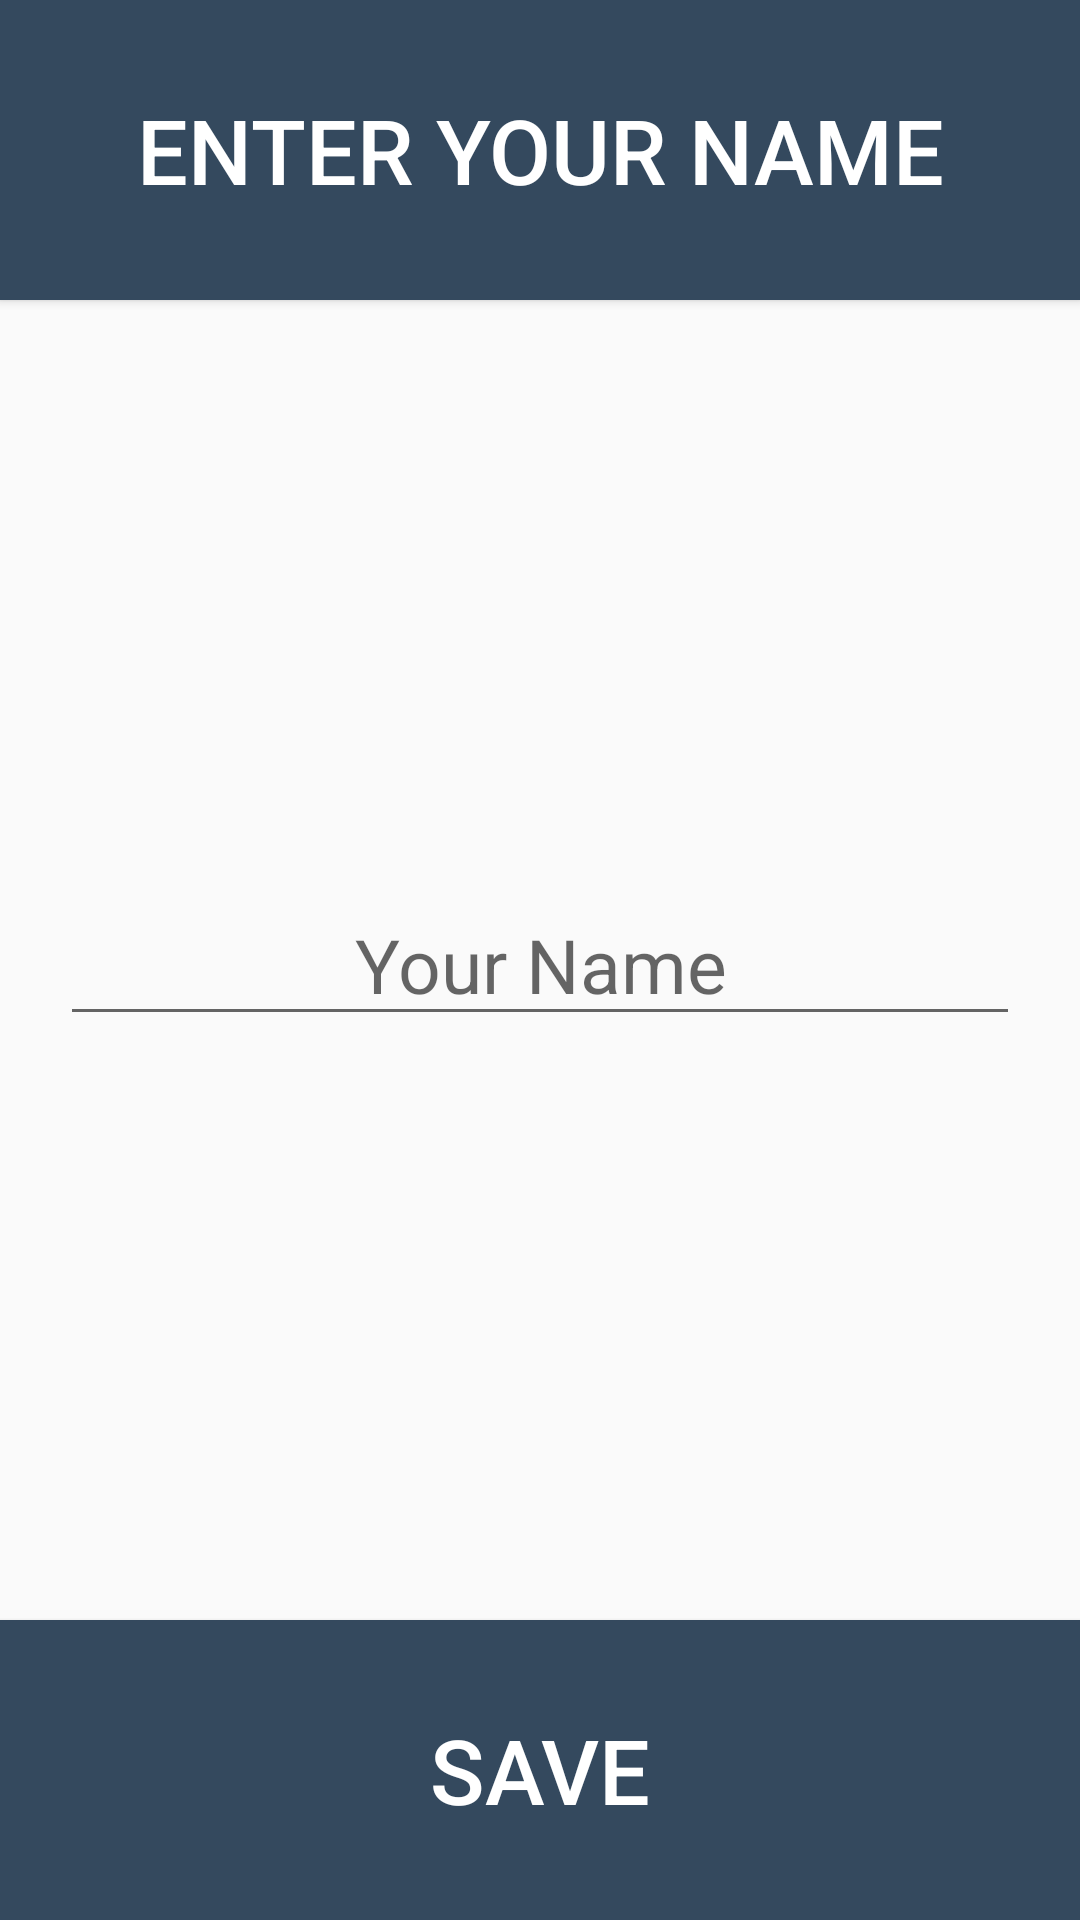

Layout XML and referenced resources for this Android screen:
<!-- AndroidManifest.xml: application theme AppTheme -->
<!-- res/layout/activity_singleplayer_username.xml -->
<?xml version="1.0" encoding="utf-8"?>
<RelativeLayout xmlns:android="http://schemas.android.com/apk/res/android"
    android:orientation="vertical" android:layout_width="match_parent"
    android:layout_height="match_parent"
    >

    <Button
        android:layout_width="match_parent"
        android:layout_height="100dp"
        android:layout_weight="1"
        android:background="@drawable/custombutton_purpledark"
        android:text="Enter Your Name"
        android:textColor="@color/colorWhite"
        android:textSize="30dp"
        android:layout_alignParentTop="true"
        android:id="@+id/bt_one_username_entername"/>

    <EditText
        android:layout_width="match_parent"
        android:layout_height="wrap_content"
        android:layout_weight="1"
        android:hint="Your Name"
        android:layout_gravity="center"
        android:gravity="center"
        android:textColor="@color/colorBlack"
        android:textSize="25dp"
        android:id="@+id/et_one_username_playerName"
        android:layout_centerInParent="true"
        android:layout_marginRight="20dp"
        android:layout_marginLeft="20dp"/>


    <Button
        android:layout_width="match_parent"
        android:layout_height="100dp"
        android:layout_weight="1"
        android:background="@drawable/custombutton_purpledark"
        android:text="SAVE"
        android:textColor="@color/colorWhite"
        android:textSize="30dp"
        android:layout_alignParentBottom="true"
        android:id="@+id/bt_one_username_save"/>


</RelativeLayout>
<!-- resources referenced by this layout -->
<resources>
  <color name="colorBlack">#000000</color>
  <color name="colorWhite">#ffffff</color>
  <!-- drawable custombutton_purpledark (drawable) -->
  <?xml version="1.0" encoding="utf-8"?>
  <selector xmlns:android="http://schemas.android.com/apk/res/android">
      <item android:state_pressed="true" >
          <shape>
              <solid
                  android:color="#22303d" />
              <stroke
                  android:width="1dp"
                  android:color="#22303d" />
              <corners
                  android:radius="0dp" />
              <padding
                  android:left="10dp"
                  android:top="10dp"
                  android:right="10dp"
                  android:bottom="10dp" />
          </shape>
      </item>
  
      <item>
          <shape>
              <gradient
                  android:startColor="#34495e"
                  android:endColor="#34495e"
                  android:angle="270" />
              <stroke
                  android:width="1dp"
                  android:color="#34495e" />
              <corners
                  android:radius="0dp" />
              <padding
                  android:left="10dp"
                  android:top="10dp"
                  android:right="10dp"
                  android:bottom="10dp" />
          </shape>
      </item>
  </selector>
  <style name="AppTheme" parent="Theme.AppCompat.Light.DarkActionBar">
          
          <item name="colorPrimary">@color/colorPrimary</item>
          <item name="colorPrimaryDark">@color/colorPrimaryDark</item>
          <item name="colorAccent">@color/colorAccent</item>
      </style>
  <color name="colorPrimary">#553a99</color>
  <color name="colorPrimaryDark">#4b3387</color>
  <color name="colorAccent">#00d700</color>
</resources>
